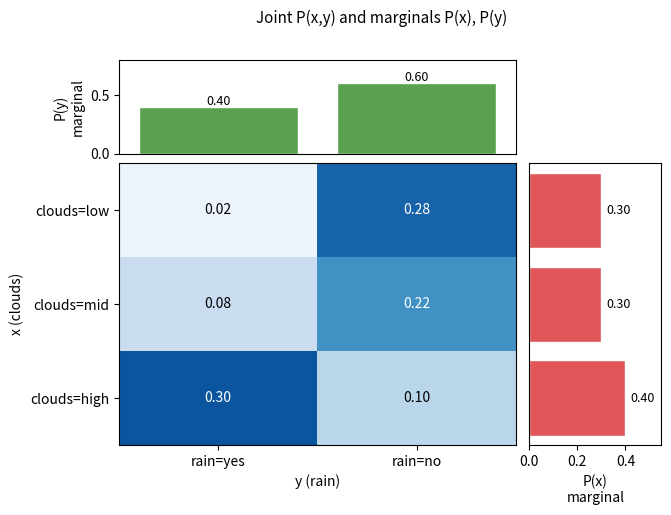
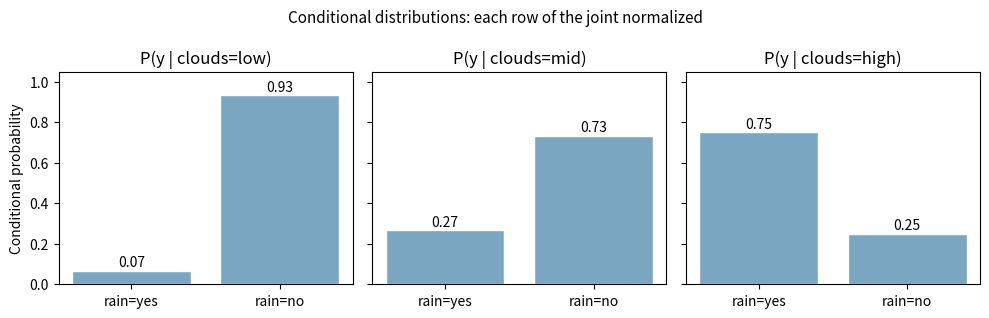
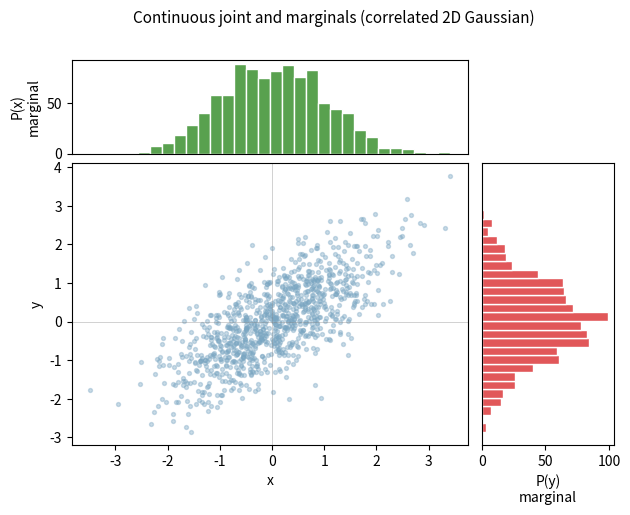

The script that saved these images, in order:
"""joint-marginal-conditional ノート用の図を生成するスクリプト。

実行: cd projects/ml && uv run python scripts/notes/joint-marginal-conditional_gen.py
"""
import os

import matplotlib.pyplot as plt
import numpy as np

COLOR_BLUE = "#7aa6c2"
COLOR_RED = "#e15759"
COLOR_GREEN = "#59a14f"

NOTE_DIR = os.path.expanduser(
    "~/ghq/github.com/nao1215/debimate/projects/ml/notes/math/joint-marginal-conditional"
)
os.makedirs(NOTE_DIR, exist_ok=True)


def save(name: str) -> None:
    plt.savefig(os.path.join(NOTE_DIR, name), bbox_inches="tight")
    plt.close()


rng = np.random.default_rng(0)


# --- 図1: 離散の同時分布 + 周辺分布 ---
# 例: x=雲量 {少, 中, 多} × y=雨 {降る, 降らない}
x_labels = ["clouds=low", "clouds=mid", "clouds=high"]
y_labels = ["rain=yes", "rain=no"]
joint = np.array([
    [0.02, 0.28],
    [0.08, 0.22],
    [0.30, 0.10],
])

p_x = joint.sum(axis=1)  # 行方向の和 = P(x)
p_y = joint.sum(axis=0)  # 列方向の和 = P(y)

fig = plt.figure(figsize=(7, 5))
gs = fig.add_gridspec(2, 2, width_ratios=[3, 1], height_ratios=[1, 3],
                      hspace=0.05, wspace=0.05)

ax_top = fig.add_subplot(gs[0, 0])
ax_main = fig.add_subplot(gs[1, 0])
ax_right = fig.add_subplot(gs[1, 1])

im = ax_main.imshow(joint, cmap="Blues", aspect="auto", vmin=0, vmax=0.35)
for i in range(joint.shape[0]):
    for j in range(joint.shape[1]):
        ax_main.text(j, i, f"{joint[i, j]:.2f}",
                     ha="center", va="center",
                     color="black" if joint[i, j] < 0.2 else "white")
ax_main.set_xticks(range(len(y_labels)))
ax_main.set_xticklabels(y_labels)
ax_main.set_yticks(range(len(x_labels)))
ax_main.set_yticklabels(x_labels)
ax_main.set_xlabel("y (rain)")
ax_main.set_ylabel("x (clouds)")

ax_top.bar(range(len(y_labels)), p_y, color=COLOR_GREEN, edgecolor="white")
ax_top.set_xticks([])
ax_top.set_ylabel("P(y)\nmarginal")
for j, v in enumerate(p_y):
    ax_top.text(j, v + 0.02, f"{v:.2f}", ha="center", fontsize=9)
ax_top.set_xlim(-0.5, len(y_labels) - 0.5)
ax_top.set_ylim(0, 0.8)

ax_right.barh(range(len(x_labels)), p_x, color=COLOR_RED, edgecolor="white")
ax_right.set_yticks([])
ax_right.invert_yaxis()
ax_right.set_xlabel("P(x)\nmarginal")
for i, v in enumerate(p_x):
    ax_right.text(v + 0.02, i, f"{v:.2f}", va="center", fontsize=9)
ax_right.set_ylim(len(x_labels) - 0.5, -0.5)
ax_right.set_xlim(0, 0.55)

fig.suptitle("Joint P(x,y) and marginals P(x), P(y)", fontsize=11)
save("joint-marginal-conditional_discrete.svg")


# --- 図2: 同じ joint から条件付き分布を取り出す ---
# P(y | x=k) = P(x=k, y) / P(x=k) で、行を P(x) で割る。
conditionals = joint / p_x[:, None]

fig, axes = plt.subplots(1, 3, figsize=(10, 3.2), sharey=True)
for i, (ax, xlbl) in enumerate(zip(axes, x_labels)):
    ax.bar(y_labels, conditionals[i], color=COLOR_BLUE, edgecolor="white")
    for j, v in enumerate(conditionals[i]):
        ax.text(j, v + 0.02, f"{v:.2f}", ha="center", fontsize=10)
    ax.set_title(f"P(y | {xlbl})")
    ax.set_ylim(0, 1.05)
axes[0].set_ylabel("Conditional probability")
fig.suptitle("Conditional distributions: each row of the joint normalized",
             fontsize=11)
plt.tight_layout()
save("joint-marginal-conditional_conditional.svg")


# --- 図3: 連続の同時分布 (2D 正規) + 周辺分布 ---
# 相関 0.7 の二次元正規から 1000 サンプル。
mean = [0, 0]
cov = [[1.0, 0.7], [0.7, 1.0]]
samples = rng.multivariate_normal(mean, cov, size=1000)

fig = plt.figure(figsize=(7, 5))
gs = fig.add_gridspec(2, 2, width_ratios=[3, 1], height_ratios=[1, 3],
                      hspace=0.05, wspace=0.05)
ax_top = fig.add_subplot(gs[0, 0])
ax_main = fig.add_subplot(gs[1, 0])
ax_right = fig.add_subplot(gs[1, 1])

ax_main.scatter(samples[:, 0], samples[:, 1], s=8, alpha=0.4,
                color=COLOR_BLUE)
ax_main.set_xlabel("x")
ax_main.set_ylabel("y")
ax_main.axhline(0, color="gray", linewidth=0.5, alpha=0.5)
ax_main.axvline(0, color="gray", linewidth=0.5, alpha=0.5)

ax_top.hist(samples[:, 0], bins=30, color=COLOR_GREEN, edgecolor="white")
ax_top.set_xticks([])
ax_top.set_ylabel("P(x)\nmarginal")

ax_right.hist(samples[:, 1], bins=30, color=COLOR_RED, edgecolor="white",
              orientation="horizontal")
ax_right.set_yticks([])
ax_right.set_xlabel("P(y)\nmarginal")

ax_top.set_xlim(ax_main.get_xlim())
ax_right.set_ylim(ax_main.get_ylim())

fig.suptitle("Continuous joint and marginals (correlated 2D Gaussian)",
             fontsize=11)
save("joint-marginal-conditional_continuous.svg")


print("Saved figures to:", NOTE_DIR)
print(f"P(x) = {p_x}")
print(f"P(y) = {p_y}")
print(f"P(y | x=low)  = {conditionals[0]}")
print(f"P(y | x=mid)  = {conditionals[1]}")
print(f"P(y | x=high) = {conditionals[2]}")
